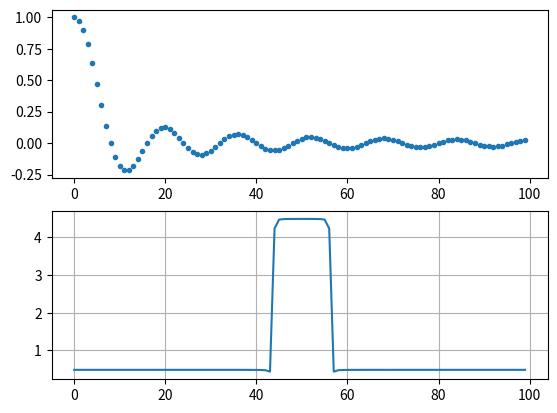

Write Python code to recreate this figure.
import numpy as np
import matplotlib.pyplot as plt
from scipy import signal


num_symbols = 10
sps = 8
num_taps = 101
beta = 0.35
Ts = sps # Assume sample rate is 1 Hz, so sample period is 1, so *symbol* period is 8
# t = np.arange(num_taps) - (num_taps-1)//2
t = np.arange(0,100)
print(len(t))
# h = 1/Ts*np.sinc(t/Ts) * np.cos(np.pi*beta*t/Ts) / (1 - (2*beta*t/Ts)**2)

h = np.sinc(t/Ts)

freq_domain = np.fft.fftshift(np.fft.fft(h, n=len(h)))
plt.subplot(2,1,1)
plt.plot(t, h, '.')

plt.subplot(2,1,2)
plt.plot(freq_domain)
plt.grid(True)
plt.show()